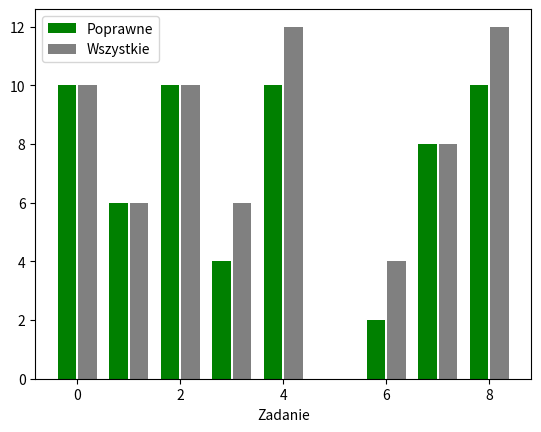

This chart was generated by the following Python code:
from matplotlib import pyplot as plt


def bar_plot(ax, data, colors=None, total_width=0.8, single_width=1, legend=True):
    """Draws a bar plot with multiple bars per data point.

    Parameters
    ----------
    ax : matplotlib.pyplot.axis
        The axis we want to draw our plot on.

    data: dictionary
        A dictionary containing the data we want to plot. Keys are the names of the
        data, the items is a list of the values.

        Example:
        data = {
            "x":[1,2,3],
            "y":[1,2,3],
            "z":[1,2,3],
        }

    colors : array-like, optional
        A list of colors which are used for the bars. If None, the colors
        will be the standard matplotlib color cyle. (default: None)

    total_width : float, optional, default: 0.8
        The width of a bar group. 0.8 means that 80% of the x-axis is covered
        by bars and 20% will be spaces between the bars.

    single_width: float, optional, default: 1
        The relative width of a single bar within a group. 1 means the bars
        will touch eachother within a group, values less than 1 will make
        these bars thinner.

    legend: bool, optional, default: True
        If this is set to true, a legend will be added to the axis.
    """

    # Check if colors where provided, otherwhise use the default color cycle
    if colors is None:
        colors = plt.rcParams["axes.prop_cycle"].by_key()["color"]

    # Number of bars per group
    n_bars = len(data)

    # The width of a single bar
    bar_width = total_width / n_bars

    # List containing handles for the drawn bars, used for the legend
    bars = []

    # Iterate over all data
    for i, (name, values) in enumerate(data.items()):
        # The offset in x direction of that bar
        x_offset = (i - n_bars / 2) * bar_width + bar_width / 2

        # Draw a bar for every value of that type
        for x, y in enumerate(values):
            bar = ax.bar(
                x + x_offset,
                2 * y,
                width=bar_width * single_width,
                color=colors[i % len(colors)],
            )

        # Add a handle to the last drawn bar, which we'll need for the legend
        bars.append(bar[0])

    # Draw legend if we need
    if legend:
        ax.legend(bars, data.keys())


if __name__ == "__main__":
    # Usage example:
    data = {
        "Poprawne": [5, 3, 5, 2, 5, 0, 1, 4, 5],
        "Wszystkie": [5, 3, 5, 3, 6, 0, 2, 4, 6],
    }

    fig, ax = plt.subplots()
    bar_plot(ax, data, colors=["g", "gray"], total_width=0.8, single_width=0.9)
    ax.set_xlabel("Zadanie")
    plt.show()
